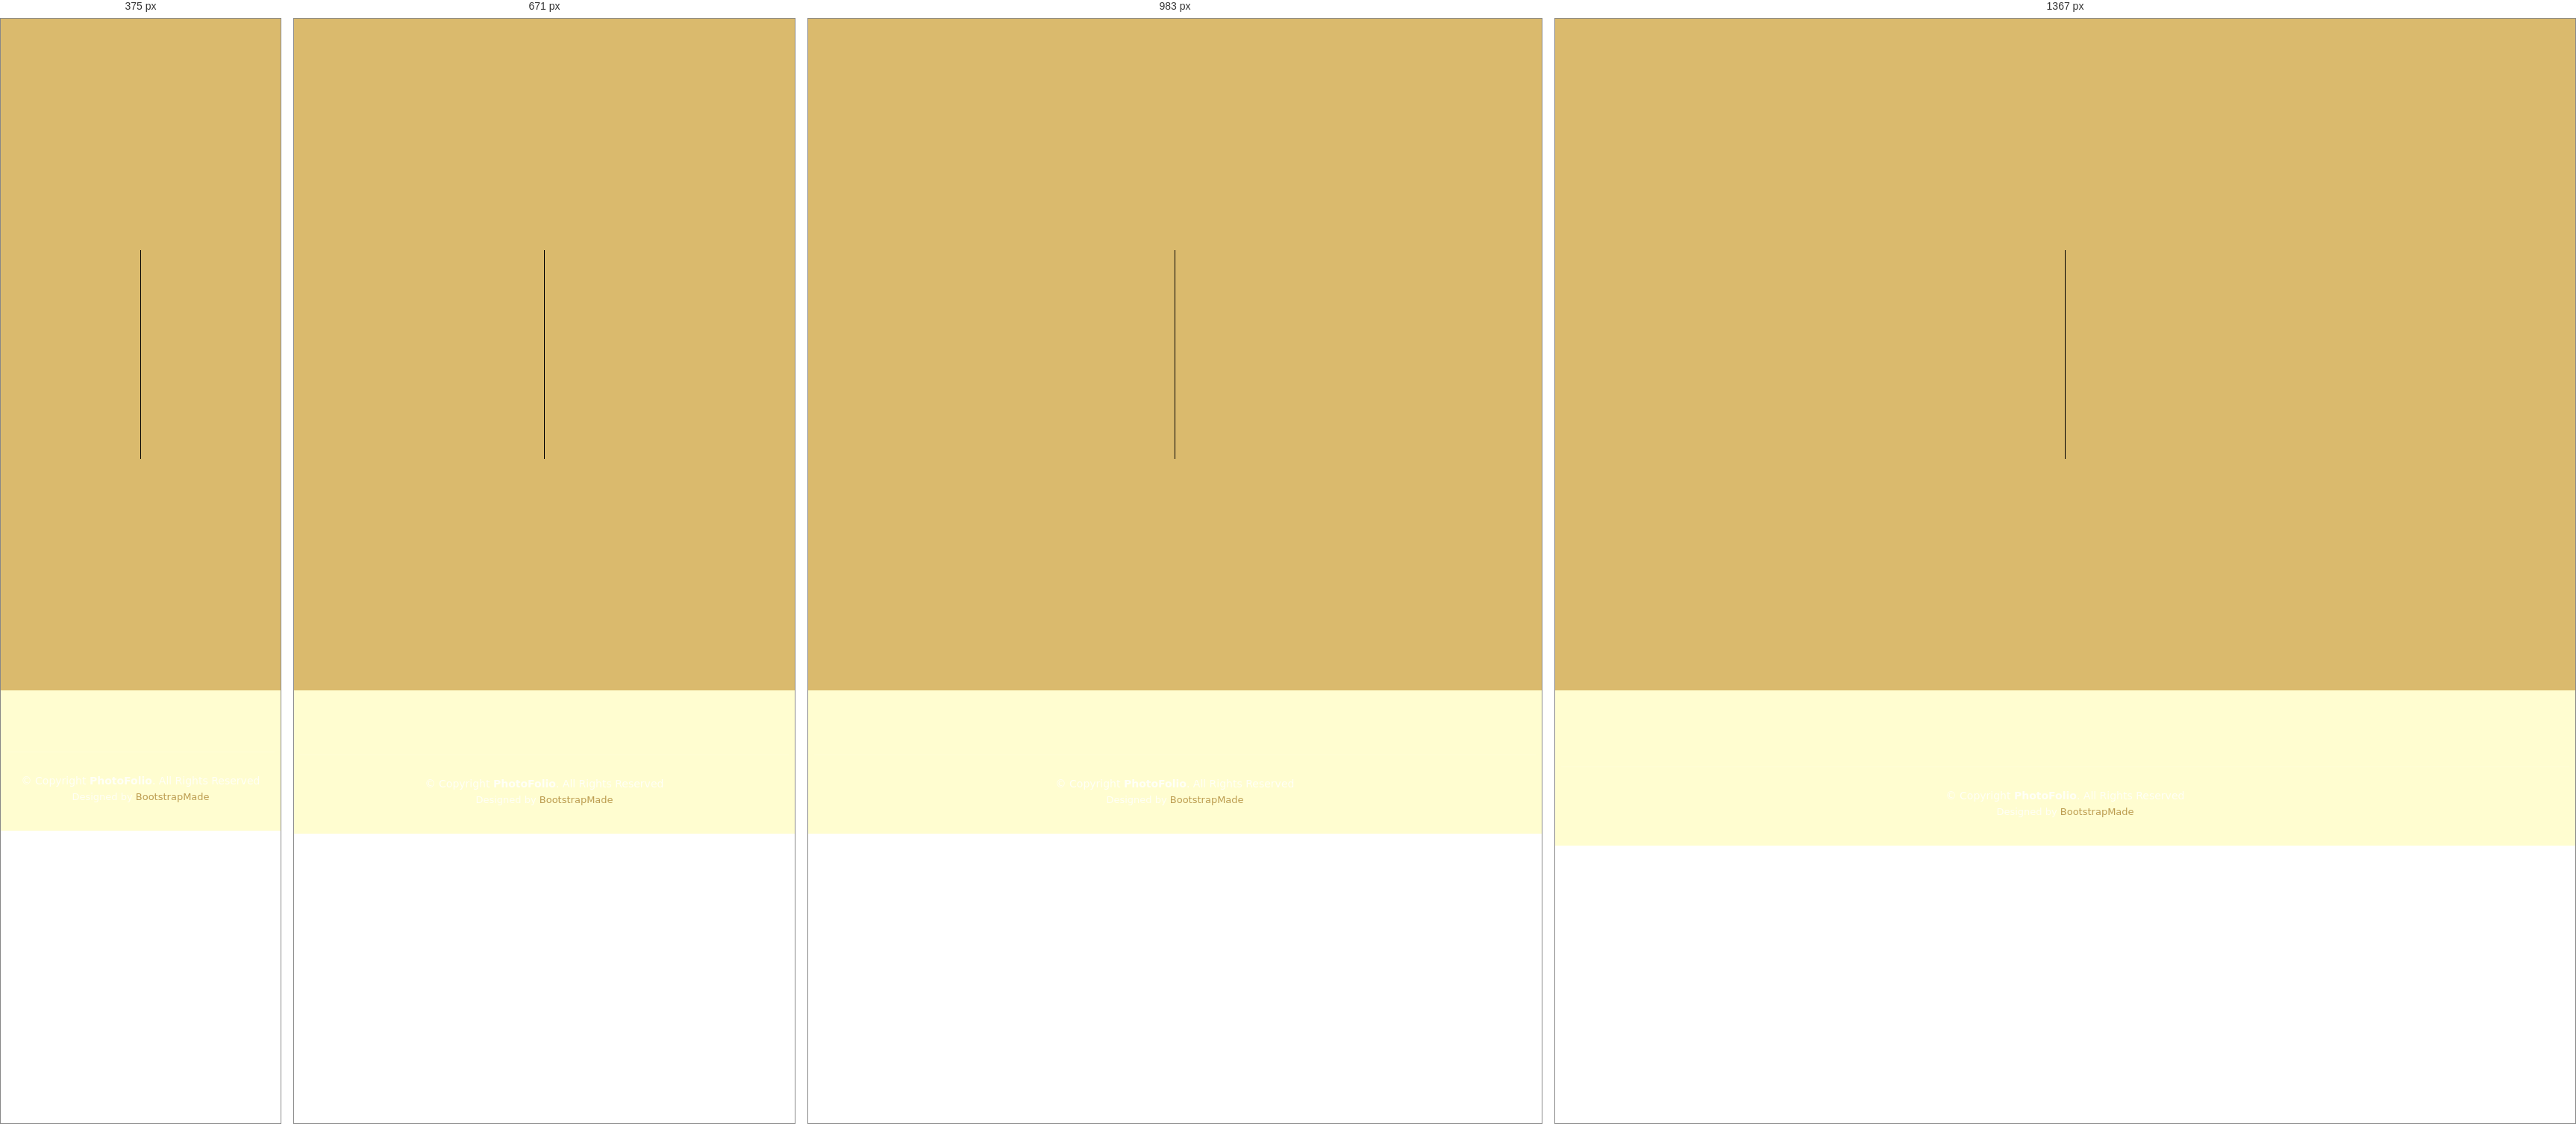
Rendered at 375 px, 671 px, 983 px and 1367 px, left to right.

<!-- file: gallery.html -->
<!DOCTYPE html>
<html lang="en">

  <head>
    <meta charset="utf-8">
    <meta content="width=device-width, initial-scale=1.0" name="viewport">
  
    <title>SC LEGAL</title>
    <meta content="" name="description">
    <meta content="" name="keywords">
  
    <!-- Favicons -->
    <link href="assets/img/favicon.png" rel="icon">
    <link href="assets/img/apple-touch-icon.png" rel="apple-touch-icon">
  
    <!-- Google Fonts -->
    <link rel="preconnect" href="https://fonts.googleapis.com">
    <link rel="preconnect" href="https://fonts.gstatic.com" crossorigin>
    <link href="https://fonts.googleapis.com/css2?family=Open+Sans:ital,wght@0,300;0,400;0,500;0,600;0,700;1,300;1,400;1,600;1,700&family=Inter:ital,wght@0,300;0,400;0,500;0,600;0,700;1,300;1,400;1,500;1,600;1,700&family=Cardo:ital,wght@0,400;0,700;1,400&display=swap" rel="stylesheet">
  
    <!-- Vendor CSS Files -->
    <link href="assets/vendor/bootstrap/css/bootstrap.min.css" rel="stylesheet">
    <link href="assets/vendor/bootstrap-icons/bootstrap-icons.css" rel="stylesheet">
    <link href="assets/vendor/swiper/swiper-bundle.min.css" rel="stylesheet">
    <link href="assets/vendor/glightbox/css/glightbox.min.css" rel="stylesheet">
    <link href="assets/vendor/aos/aos.css" rel="stylesheet">
  
    <!-- Template Main CSS File -->
    <link href="assets/css/main.css" rel="stylesheet">
  
    <!-- =======================================================
    * Template Name: PhotoFolio - v1.0.0
    * Template URL: https://bootstrapmade.com/photofolio-bootstrap-photography-website-template/
    * Author: BootstrapMade.com
    * License: https://bootstrapmade.com/license/
    ======================================================== -->
  </head>
  
  <body>
  
    <!-- ======= Header ======= -->
    <header id="header" class="header d-flex align-items-center fixed-top">
      <div class="container-fluid d-flex align-items-center justify-content-between">
  
        <a href="home.html" class="logo d-flex align-items-center  me-auto me-lg-0">
          <!-- Uncomment the line below if you also wish to use an image logo -->
          <img src="assets/img/SC_Logo.png" alt="">
          <!-- <i class="bi bi-camera"></i> -->
          <h1>PhotoFolio</h1>
        </a>
  
        <nav id="navbar" class="navbar">
          <ul>
            <li><a href="home.html" class="active">Home</a></li>
            <li><a href="about.html">Partners</a></li>
            <li><a href="services.html">Area of Practice</a></li>
            <li><a href="#"><span>Career</span></a>
            </li>
            <li><a href="contact.html">Contact</a></li>
          </ul>
        </nav><!-- .navbar -->
  
        <div class="header-social-links">
          <a href="#" class="twitter"><i class="bi bi-twitter"></i></a>
          <a href="#" class="facebook"><i class="bi bi-facebook"></i></a>
          <a href="#" class="instagram"><i class="bi bi-instagram"></i></a>
          <a href="#" class="linkedin"><i class="bi bi-linkedin"></i></i></a>
        </div>
        <i class="mobile-nav-toggle mobile-nav-show bi bi-list"></i>
        <i class="mobile-nav-toggle mobile-nav-hide d-none bi bi-x"></i>
  
      </div>
    </header><!-- End Header -->

  <main id="main" data-aos="fade" data-aos-delay="1500">

    <!-- ======= End Page Header ======= -->
    <div class="page-header d-flex align-items-center">
      <div class="container position-relative">
        <div class="row d-flex justify-content-center">
          <div class="col-lg-6 text-center">
            <h2>Nature (16 images)</h2>
            <p>Odio et unde deleniti. Deserunt numquam exercitationem. Officiis quo odio sint voluptas consequatur ut a odio voluptatem. Sit dolorum debitis veritatis natus dolores. Quasi ratione sint. Sit quaerat ipsum dolorem.</p>

            <a class="cta-btn" href="contact.html">Available for hire</a>

          </div>
        </div>
      </div>
    </div><!-- End Page Header -->

    <!-- ======= Gallery Section ======= -->
    <section id="gallery" class="gallery">
      <div class="container-fluid">

        <div class="row gy-4 justify-content-center">
          <div class="col-xl-3 col-lg-4 col-md-6">
            <div class="gallery-item h-100">
              <img src="assets/img/gallery/gallery-1.jpg" class="img-fluid" alt="">
              <div class="gallery-links d-flex align-items-center justify-content-center">
                <a href="assets/img/gallery/gallery-1.jpg" title="Gallery 1" class="glightbox preview-link"><i class="bi bi-arrows-angle-expand"></i></a>
                <a href="gallery-single.html" class="details-link"><i class="bi bi-link-45deg"></i></a>
              </div>
            </div>
          </div><!-- End Gallery Item -->
          <div class="col-xl-3 col-lg-4 col-md-6">
            <div class="gallery-item h-100">
              <img src="assets/img/gallery/gallery-2.jpg" class="img-fluid" alt="">
              <div class="gallery-links d-flex align-items-center justify-content-center">
                <a href="assets/img/gallery/gallery-2.jpg" title="Gallery 2" class="glightbox preview-link"><i class="bi bi-arrows-angle-expand"></i></a>
                <a href="gallery-single.html" class="details-link"><i class="bi bi-link-45deg"></i></a>
              </div>
            </div>
          </div><!-- End Gallery Item -->
          <div class="col-xl-3 col-lg-4 col-md-6">
            <div class="gallery-item h-100">
              <img src="assets/img/gallery/gallery-3.jpg" class="img-fluid" alt="">
              <div class="gallery-links d-flex align-items-center justify-content-center">
                <a href="assets/img/gallery/gallery-3.jpg" title="Gallery 3" class="glightbox preview-link"><i class="bi bi-arrows-angle-expand"></i></a>
                <a href="gallery-single.html" class="details-link"><i class="bi bi-link-45deg"></i></a>
              </div>
            </div>
          </div><!-- End Gallery Item -->
          <div class="col-xl-3 col-lg-4 col-md-6">
            <div class="gallery-item h-100">
              <img src="assets/img/gallery/gallery-4.jpg" class="img-fluid" alt="">
              <div class="gallery-links d-flex align-items-center justify-content-center">
                <a href="assets/img/gallery/gallery-4.jpg" title="Gallery 4" class="glightbox preview-link"><i class="bi bi-arrows-angle-expand"></i></a>
                <a href="gallery-single.html" class="details-link"><i class="bi bi-link-45deg"></i></a>
              </div>
            </div>
          </div><!-- End Gallery Item -->
          <div class="col-xl-3 col-lg-4 col-md-6">
            <div class="gallery-item h-100">
              <img src="assets/img/gallery/gallery-5.jpg" class="img-fluid" alt="">
              <div class="gallery-links d-flex align-items-center justify-content-center">
                <a href="assets/img/gallery/gallery-5.jpg" title="Gallery 5" class="glightbox preview-link"><i class="bi bi-arrows-angle-expand"></i></a>
                <a href="gallery-single.html" class="details-link"><i class="bi bi-link-45deg"></i></a>
              </div>
            </div>
          </div><!-- End Gallery Item -->
          <div class="col-xl-3 col-lg-4 col-md-6">
            <div class="gallery-item h-100">
              <img src="assets/img/gallery/gallery-6.jpg" class="img-fluid" alt="">
              <div class="gallery-links d-flex align-items-center justify-content-center">
                <a href="assets/img/gallery/gallery-6.jpg" title="Gallery 6" class="glightbox preview-link"><i class="bi bi-arrows-angle-expand"></i></a>
                <a href="gallery-single.html" class="details-link"><i class="bi bi-link-45deg"></i></a>
              </div>
            </div>
          </div><!-- End Gallery Item -->
          <div class="col-xl-3 col-lg-4 col-md-6">
            <div class="gallery-item h-100">
              <img src="assets/img/gallery/gallery-7.jpg" class="img-fluid" alt="">
              <div class="gallery-links d-flex align-items-center justify-content-center">
                <a href="assets/img/gallery/gallery-7.jpg" title="Gallery 7" class="glightbox preview-link"><i class="bi bi-arrows-angle-expand"></i></a>
                <a href="gallery-single.html" class="details-link"><i class="bi bi-link-45deg"></i></a>
              </div>
            </div>
          </div><!-- End Gallery Item -->
          <div class="col-xl-3 col-lg-4 col-md-6">
            <div class="gallery-item h-100">
              <img src="assets/img/gallery/gallery-8.jpg" class="img-fluid" alt="">
              <div class="gallery-links d-flex align-items-center justify-content-center">
                <a href="assets/img/gallery/gallery-8.jpg" title="Gallery 8" class="glightbox preview-link"><i class="bi bi-arrows-angle-expand"></i></a>
                <a href="gallery-single.html" class="details-link"><i class="bi bi-link-45deg"></i></a>
              </div>
            </div>
          </div><!-- End Gallery Item -->
          <div class="col-xl-3 col-lg-4 col-md-6">
            <div class="gallery-item h-100">
              <img src="assets/img/gallery/gallery-9.jpg" class="img-fluid" alt="">
              <div class="gallery-links d-flex align-items-center justify-content-center">
                <a href="assets/img/gallery/gallery-9.jpg" title="Gallery 9" class="glightbox preview-link"><i class="bi bi-arrows-angle-expand"></i></a>
                <a href="gallery-single.html" class="details-link"><i class="bi bi-link-45deg"></i></a>
              </div>
            </div>
          </div><!-- End Gallery Item -->
          <div class="col-xl-3 col-lg-4 col-md-6">
            <div class="gallery-item h-100">
              <img src="assets/img/gallery/gallery-10.jpg" class="img-fluid" alt="">
              <div class="gallery-links d-flex align-items-center justify-content-center">
                <a href="assets/img/gallery/gallery-10.jpg" title="Gallery 10" class="glightbox preview-link"><i class="bi bi-arrows-angle-expand"></i></a>
                <a href="gallery-single.html" class="details-link"><i class="bi bi-link-45deg"></i></a>
              </div>
            </div>
          </div><!-- End Gallery Item -->
          <div class="col-xl-3 col-lg-4 col-md-6">
            <div class="gallery-item h-100">
              <img src="assets/img/gallery/gallery-11.jpg" class="img-fluid" alt="">
              <div class="gallery-links d-flex align-items-center justify-content-center">
                <a href="assets/img/gallery/gallery-11.jpg" title="Gallery 11" class="glightbox preview-link"><i class="bi bi-arrows-angle-expand"></i></a>
                <a href="gallery-single.html" class="details-link"><i class="bi bi-link-45deg"></i></a>
              </div>
            </div>
          </div><!-- End Gallery Item -->
          <div class="col-xl-3 col-lg-4 col-md-6">
            <div class="gallery-item h-100">
              <img src="assets/img/gallery/gallery-12.jpg" class="img-fluid" alt="">
              <div class="gallery-links d-flex align-items-center justify-content-center">
                <a href="assets/img/gallery/gallery-12.jpg" title="Gallery 12" class="glightbox preview-link"><i class="bi bi-arrows-angle-expand"></i></a>
                <a href="gallery-single.html" class="details-link"><i class="bi bi-link-45deg"></i></a>
              </div>
            </div>
          </div><!-- End Gallery Item -->
          <div class="col-xl-3 col-lg-4 col-md-6">
            <div class="gallery-item h-100">
              <img src="assets/img/gallery/gallery-13.jpg" class="img-fluid" alt="">
              <div class="gallery-links d-flex align-items-center justify-content-center">
                <a href="assets/img/gallery/gallery-13.jpg" title="Gallery 13" class="glightbox preview-link"><i class="bi bi-arrows-angle-expand"></i></a>
                <a href="gallery-single.html" class="details-link"><i class="bi bi-link-45deg"></i></a>
              </div>
            </div>
          </div><!-- End Gallery Item -->
          <div class="col-xl-3 col-lg-4 col-md-6">
            <div class="gallery-item h-100">
              <img src="assets/img/gallery/gallery-14.jpg" class="img-fluid" alt="">
              <div class="gallery-links d-flex align-items-center justify-content-center">
                <a href="assets/img/gallery/gallery-14.jpg" title="Gallery 14" class="glightbox preview-link"><i class="bi bi-arrows-angle-expand"></i></a>
                <a href="gallery-single.html" class="details-link"><i class="bi bi-link-45deg"></i></a>
              </div>
            </div>
          </div><!-- End Gallery Item -->
          <div class="col-xl-3 col-lg-4 col-md-6">
            <div class="gallery-item h-100">
              <img src="assets/img/gallery/gallery-15.jpg" class="img-fluid" alt="">
              <div class="gallery-links d-flex align-items-center justify-content-center">
                <a href="assets/img/gallery/gallery-15.jpg" title="Gallery 15" class="glightbox preview-link"><i class="bi bi-arrows-angle-expand"></i></a>
                <a href="gallery-single.html" class="details-link"><i class="bi bi-link-45deg"></i></a>
              </div>
            </div>
          </div><!-- End Gallery Item -->
          <div class="col-xl-3 col-lg-4 col-md-6">
            <div class="gallery-item h-100">
              <img src="assets/img/gallery/gallery-16.jpg" class="img-fluid" alt="">
              <div class="gallery-links d-flex align-items-center justify-content-center">
                <a href="assets/img/gallery/gallery-16.jpg" title="Gallery 16" class="glightbox preview-link"><i class="bi bi-arrows-angle-expand"></i></a>
                <a href="gallery-single.html" class="details-link"><i class="bi bi-link-45deg"></i></a>
              </div>
            </div>
          </div><!-- End Gallery Item -->

        </div>

      </div>
    </section><!-- End Gallery Section -->

  </main><!-- End #main -->

  <!-- ======= Footer ======= -->
  <footer id="footer" class="footer">
    <div class="container">
      <div class="copyright">
        &copy; Copyright <strong><span>PhotoFolio</span></strong>. All Rights Reserved
      </div>
      <div class="credits">
        <!-- All the links in the footer should remain intact. -->
        <!-- You can delete the links only if you purchased the pro version. -->
        <!-- Licensing information: https://bootstrapmade.com/license/ -->
        <!-- Purchase the pro version with working PHP/AJAX contact form: https://bootstrapmade.com/photofolio-bootstrap-photography-website-template/ -->
        Designed by <a href="https://bootstrapmade.com/">BootstrapMade</a>
      </div>
    </div>
  </footer><!-- End Footer -->

  <a href="#" class="scroll-top d-flex align-items-center justify-content-center"><i class="bi bi-arrow-up-short"></i></a>

  <div id="preloader">
    <div class="line"></div>
  </div>

  <!-- Vendor JS Files -->
  <script src="assets/vendor/bootstrap/js/bootstrap.bundle.min.js"></script>
  <script src="assets/vendor/swiper/swiper-bundle.min.js"></script>
  <script src="assets/vendor/glightbox/js/glightbox.min.js"></script>
  <script src="assets/vendor/aos/aos.js"></script>
  <script src="assets/vendor/php-email-form/validate.js"></script>

  <!-- Template Main JS File -->
  <script src="assets/js/main.js"></script>

</body>

</html>

/* @media block from main.css */
@media (max-width: 768px) {
  .page-header h2 {
    font-size: 36px;
  }
}

/* @media block from main.css */
@media (max-width: 575px) {
  .header .logo h1 {
    font-size: 26px;
  }

  .header .logo i {
    font-size: 24px;
  }
}

/* @media block from main.css */
@media (max-width: 575px) {
  .header .header-social-links a {
    padding-left: 5px;
  }
}

/* @media block from main.css */
@media (min-width: 1280px) {
  .navbar {
    padding: 0;
  }

  .navbar ul {
    margin: 0;
    padding: 0;
    display: flex;
    list-style: none;
    align-items: center;
  }

  .navbar li {
    position: relative;
  }

  .navbar a,
  .navbar a:focus {
    display: flex;
    align-items: center;
    justify-content: space-between;
    padding: 10px 0 10px 30px;
    font-family: var(--font-primary);
    text-transform: uppercase;
    letter-spacing: 1px;
    font-size: 13px;
    font-weight: 400;
    color: rgba(0, 0, 0, 0.5);
    white-space: nowrap;
    transition: 0.3s;
  }

  .navbar a i,
  .navbar a:focus i {
    font-size: 12px;
    line-height: 0;
    margin-left: 5px;
  }

  .navbar a:hover,
  .navbar .active,
  .navbar .active:focus,
  .navbar li:hover>a {
    color: #000;
  }

  .navbar .dropdown ul {
    display: block;
    position: absolute;
    left: 14px;
    top: calc(100% + 30px);
    margin: 0;
    padding: 10px 0;
    z-index: 99;
    opacity: 0;
    visibility: hidden;
    background: var(--color-secondary);
    transition: 0.3s;
    border-radius: 4px;
  }

  .navbar .dropdown ul li {
    min-width: 200px;
  }

  .navbar .dropdown ul a {
    padding: 10px 20px;
    font-size: 15px;
    text-transform: none;
    font-weight: 400;
  }

  .navbar .dropdown ul a i {
    font-size: 12px;
  }

  .navbar .dropdown ul a:hover,
  .navbar .dropdown ul .active:hover,
  .navbar .dropdown ul li:hover>a {
    color: #000;
  }

  .navbar .dropdown:hover>ul {
    opacity: 1;
    top: 100%;
    visibility: visible;
  }

  .navbar .dropdown .dropdown ul {
    top: 0;
    left: calc(100% - 30px);
    visibility: hidden;
  }

  .navbar .dropdown .dropdown:hover>ul {
    opacity: 1;
    top: 0;
    left: 100%;
    visibility: visible;
  }
}

/* @media block from main.css */
@media (min-width: 1280px) and (max-width: 1366px) {
  .navbar .dropdown .dropdown ul {
    left: -90%;
  }

  .navbar .dropdown .dropdown:hover>ul {
    left: -100%;
  }
}

/* @media block from main.css */
@media (min-width: 1280px) {

  .mobile-nav-show,
  .mobile-nav-hide {
    display: none;
  }
}

/* @media block from main.css */
@media (max-width: 1279px) {
  .navbar {
    position: fixed;
    top: 0;
    right: -100%;
    width: 100%;
    max-width: 400px;
    bottom: 0;
    transition: 0.3s;
    z-index: 9997;
  }

  .navbar ul {
    position: absolute;
    inset: 0;
    padding: 50px 0 10px 0;
    margin: 0;
    background: #fffdd0;
    overflow-y: auto;
    transition: 0.3s;
    z-index: 9998;
  }

  .navbar a,
  .navbar a:focus {
    display: flex;
    align-items: center;
    justify-content: space-between;
    padding: 10px 20px;
    font-family: var(--font-primary);
    font-size: 13px;
    text-transform: uppercase;
    font-weight: 400;
    color: rgba(0, 0, 0, 0.5);
    letter-spacing: 1px;
    white-space: nowrap;
    transition: 0.3s;
  }

  .navbar a i,
  .navbar a:focus i {
    font-size: 12px;
    line-height: 0;
    margin-left: 5px;
  }

  .navbar a:hover,
  .navbar .active,
  .navbar .active:focus,
  .navbar li:hover>a {
    color: #000;
  }

  .navbar .dropdown ul,
  .navbar .dropdown .dropdown ul {
    position: static;
    display: none;
    padding: 10px 0;
    margin: 10px 20px;
    transition: all 0.5s ease-in-out;
    border: 1px solid black;
  }

  .navbar .dropdown>.dropdown-active,
  .navbar .dropdown .dropdown>.dropdown-active {
    display: block;
  }

  .mobile-nav-show {
    color: #000;
    font-size: 28px;
    cursor: pointer;
    line-height: 0;
    transition: 0.5s;
    z-index: 9999;
    margin: 0 10px 0 10px;
  }

  .mobile-nav-hide {
    color: #000;
    font-size: 32px;
    cursor: pointer;
    line-height: 0;
    transition: 0.5s;
    position: fixed;
    right: 20px;
    top: 20px;
    z-index: 9999;
  }

  .mobile-nav-active {
    overflow: hidden;
  }

  .mobile-nav-active .navbar {
    right: 0;
  }

  .mobile-nav-active .navbar:before {
    content: "";
    position: fixed;
    inset: 0;
    background: rgba(22, 23, 24, 0.8);
    z-index: 9996;
  }
}

/* @media block from main.css */
@media (max-width: 1199px) {
  .testimonials .swiper-slide-active {
    opacity: 1;
  }

  .testimonials .swiper-pagination {
    margin-top: 0;
  }

  .testimonials .testimonial-item {
    margin: 40px 20px;
  }
}

/* @media block from main.css */
@media (min-width: 1200px) {
  .testimonials .swiper-slide-next {
    opacity: 1;
    transform: scale(1.12);
  }
}

/* @media block from main.css */
@media (max-width: 575px) {

  .gallery-single .swiper-button-prev,
  .gallery-single .swiper-button-next {
    display: none;
  }
}

/* @media block from main.css */
@media (max-width: 768px) {
  .hero h2 {
    font-size: 32px;
  }
}